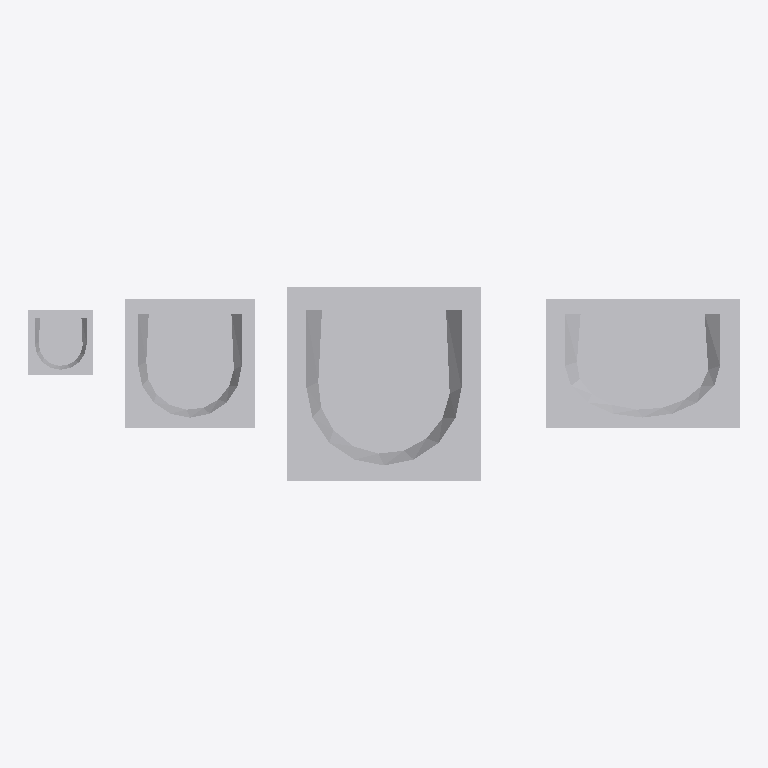
Plan cut of the same IFC building model at storey 'Storey:2' (level 3.00 m, cut at 4.40 m), seen from above with north up, elements coloured by IFC class: 4 other elements (light grey). No cut surface shows.
Extent 5.5 m × 1.5 m × 0.5 m (x, y, z). Storeys (1): Storey:2 at 3.00 m. Elements (4): 4 IfcSanitaryTerminal.

HEADER;
FILE_DESCRIPTION(('ViewDefinition [ReferenceView_V1.2]'),'2;1');
FILE_NAME('test.ifc','2020-03-23T21:44:45',(' '),(' '),'BSProLib (Ver:Next)',' ','-');
FILE_SCHEMA(('IFC4'));
ENDSEC;
DATA;
#27=IFCPROJECT('3T9Gunyqn4wer5q8TVC__w',$,'Project name','项目简介',$,$,$,(#26),#20);
#29=IFCSITE('1_RIhduA17zRHi82qfo7gh',$,'Site name',$,$,#28,$,$,.ELEMENT.,(60,21,1,-2147483648),(120,16,28,-2147483648),1200.0,$,$);
#31=IFCBUILDING('2DkObXRxD4rA$alD9B7mOA',$,'Building name',$,$,#30,$,$,.ELEMENT.,11500.0,1500.0,$);
#35=IFCBUILDINGSTOREY('1wDtg1Irj52RM_ZzlvmgBX',$,'Storey:2',$,$,#34,$,$,.ELEMENT.,3000.0);
#99=IFCSANITARYTERMINAL('0Rb91LqKf3fxMu_y7_Iu6T',$,'Mapped Sink uniform scale:3',$,$,#98,#95,$,.SINK.);
#107=IFCSANITARYTERMINAL('0XeFrNr1bAXOdJ$IMi5FyU',$,'Mapped Sink non uniform scale:3',$,$,#106,#103,$,.SINK.);
#91=IFCSANITARYTERMINAL('1ySpW7MWPCaP6fWvMUCiIM',$,'Mapped Sink uniform scale:2',$,$,#90,#87,$,.SINK.);
#81=IFCSANITARYTERMINAL('2L3Datf3D7mOq_wkmOCHAK',$,'Sink Name',$,$,#38,#80,$,.SINK.);
ENDSEC;
